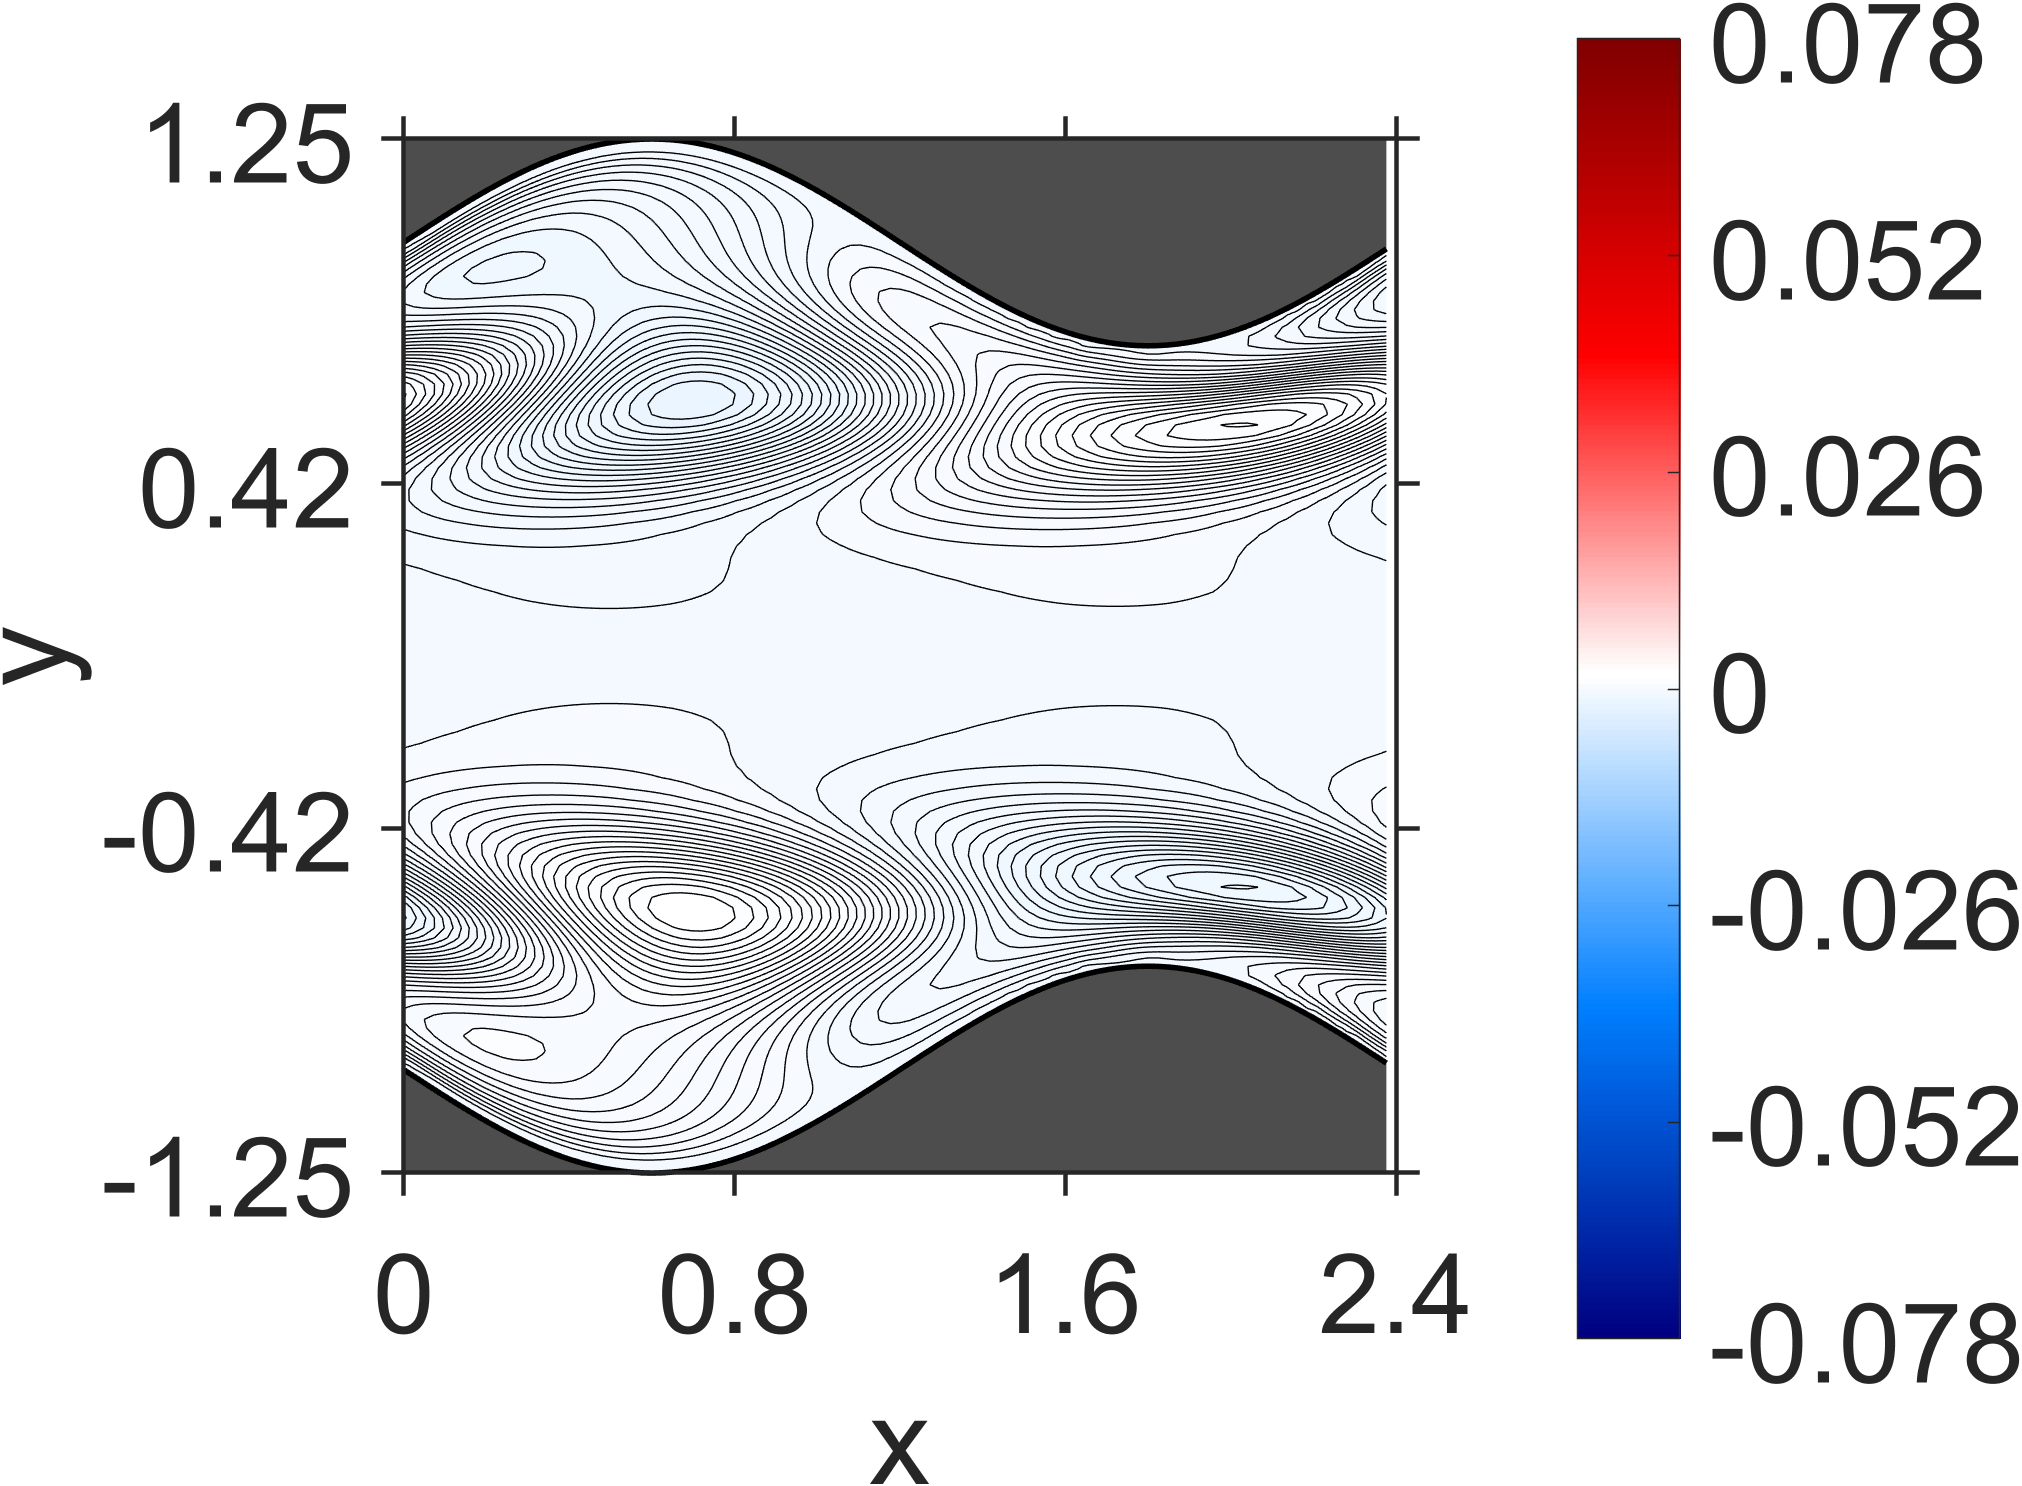

Data behind this chart, as committed beside it:
NaN, NaN, NaN, NaN, NaN, NaN, NaN, NaN, NaN, NaN, NaN, NaN, NaN, NaN, NaN, NaN, NaN, NaN, NaN, -2.621701e-10, -1.578524e-10, -1.470153e-09, 6.996399e-10, 3.568551e-10
NaN, NaN, NaN, NaN, NaN, NaN, NaN, NaN, NaN, NaN, NaN, NaN, NaN, NaN, NaN, NaN, NaN, NaN, NaN, 3.660575e-08, 3.442497e-08, 3.318065e-08, 3.218399e-08, 3.284302e-08
NaN, NaN, NaN, NaN, NaN, NaN, NaN, NaN, NaN, NaN, NaN, NaN, NaN, NaN, NaN, NaN, NaN, NaN, NaN, 1.28653e-07, 1.243114e-07, 1.178909e-07, 1.197276e-07, 1.178794e-07
NaN, NaN, NaN, NaN, NaN, NaN, NaN, NaN, NaN, NaN, NaN, NaN, NaN, NaN, NaN, NaN, NaN, NaN, NaN, 2.477279e-07, 2.352948e-07, 2.286785e-07, 2.28035e-07, 2.351404e-07
NaN, NaN, NaN, NaN, NaN, NaN, NaN, NaN, NaN, NaN, NaN, NaN, NaN, NaN, NaN, NaN, NaN, NaN, 3.783898e-07, 3.499236e-07, 3.394052e-07, 3.306938e-07, 3.464591e-07, 3.589226e-07
NaN, NaN, NaN, NaN, NaN, NaN, NaN, NaN, NaN, NaN, NaN, NaN, NaN, NaN, NaN, NaN, NaN, NaN, 4.568369e-07, 4.322314e-07, 4.198161e-07, 4.272474e-07, 4.609296e-07, 5.176105e-07
NaN, NaN, NaN, NaN, NaN, NaN, NaN, NaN, NaN, NaN, NaN, NaN, NaN, NaN, NaN, NaN, NaN, 5.326922e-07, 5.092804e-07, 4.797247e-07, 4.887862e-07, 5.321824e-07, 6.486407e-07, 7.888323e-07
NaN, NaN, NaN, NaN, NaN, NaN, NaN, NaN, NaN, NaN, NaN, NaN, NaN, NaN, NaN, NaN, NaN, 5.713542e-07, 5.346638e-07, 5.320948e-07, 5.885304e-07, 7.547663e-07, 1.076582e-06, 1.512211e-06
NaN, NaN, NaN, NaN, NaN, NaN, NaN, NaN, NaN, NaN, NaN, NaN, NaN, NaN, NaN, NaN, 6.258095e-07, 5.703225e-07, 5.717744e-07, 6.167703e-07, 8.520631e-07, 1.421396e-06, 2.454697e-06, 3.757551e-06
NaN, NaN, NaN, NaN, NaN, NaN, NaN, NaN, NaN, NaN, NaN, NaN, NaN, NaN, NaN, 6.819686e-07, 6.207155e-07, 6.109164e-07, 6.46565e-07, 9.329785e-07, 1.81289e-06, 3.822059e-06, 7.178639e-06, 1.101997e-05
NaN, NaN, NaN, NaN, NaN, NaN, NaN, NaN, NaN, NaN, NaN, NaN, NaN, NaN, NaN, 6.565324e-07, 6.51133e-07, 6.592389e-07, 9.985366e-07, 2.191626e-06, 5.659454e-06, 1.246908e-05, 2.132938e-05, 2.916225e-05
NaN, NaN, NaN, NaN, NaN, NaN, NaN, NaN, NaN, NaN, NaN, NaN, NaN, NaN, 7.17031e-07, 7.005157e-07, 6.898379e-07, 1.045292e-06, 2.548105e-06, 7.868528e-06, 1.946394e-05, 3.494554e-05, 4.871871e-05, 5.796879e-05
NaN, NaN, NaN, NaN, NaN, NaN, NaN, NaN, NaN, NaN, NaN, NaN, NaN, 7.588285e-07, 7.478262e-07, 7.064725e-07, 1.071075e-06, 2.823498e-06, 1.026431e-05, 2.757349e-05, 5.004825e-05, 6.917644e-05, 8.280425e-05, 9.08638e-05
NaN, NaN, NaN, NaN, NaN, NaN, NaN, NaN, NaN, NaN, NaN, NaN, NaN, 8.105673e-07, 7.506228e-07, 1.091836e-06, 3.02539e-06, 1.263413e-05, 3.620404e-05, 6.512301e-05, 8.931756e-05, 0.0001071, 0.0001189, 0.0001253
NaN, NaN, NaN, NaN, NaN, NaN, NaN, NaN, NaN, NaN, NaN, NaN, 8.662939e-07, 7.762116e-07, 1.101535e-06, 3.117524e-06, 1.477608e-05, 4.477407e-05, 7.965122e-05, 0.0001087, 0.0001306, 0.0001461, 0.000156, 0.0001605
NaN, NaN, NaN, NaN, NaN, NaN, NaN, NaN, NaN, NaN, NaN, 9.424861e-07, 8.34632e-07, 1.12491e-06, 3.153587e-06, 1.661231e-05, 5.295714e-05, 9.352055e-05, 0.0001272, 0.0001533, 0.0001726, 0.0001858, 0.0001934, 0.0001961
NaN, NaN, NaN, NaN, NaN, NaN, NaN, NaN, NaN, NaN, 1.004706e-06, 8.699154e-07, 1.141833e-06, 3.086061e-06, 1.809405e-05, 6.052107e-05, 0.0001067, 0.000145, 0.0001753, 0.0001982, 0.0002147, 0.0002252, 0.0002305, 0.0002312
NaN, NaN, NaN, NaN, NaN, NaN, NaN, NaN, NaN, 1.092479e-06, 9.429826e-07, 1.186183e-06, 2.996754e-06, 1.9149e-05, 6.752411e-05, 0.0001193, 0.0001622, 0.0001965, 0.0002231, 0.0002426, 0.000256, 0.0002638, 0.0002668, 0.0002654
NaN, NaN, NaN, NaN, NaN, NaN, NaN, NaN, NaN, 9.861501e-07, 1.223593e-06, 2.85742e-06, 1.98628e-05, 7.38661e-05, 0.0001312, 0.0001787, 0.0002171, 0.0002471, 0.0002697, 0.0002857, 0.0002959, 0.0003009, 0.0003015, 0.000298
NaN, NaN, NaN, NaN, NaN, NaN, NaN, NaN, 1.072247e-06, 1.294984e-06, 2.752314e-06, 2.035384e-05, 7.985283e-05, 0.0001427, 0.0001948, 0.0002372, 0.0002705, 0.000296, 0.0003144, 0.0003267, 0.0003337, 0.0003359, 0.0003341, 0.0003286
NaN, NaN, NaN, NaN, NaN, NaN, NaN, 1.123698e-06, 1.352117e-06, 2.622486e-06, 2.072465e-05, 8.551278e-05, 0.0001538, 0.0002104, 0.0002567, 0.0002932, 0.0003214, 0.0003422, 0.0003565, 0.0003651, 0.0003689, 0.0003684, 0.0003642, 0.0003567
NaN, NaN, NaN, NaN, NaN, NaN, 1.222538e-06, 1.445905e-06, 2.567323e-06, 2.1036e-05, 9.120966e-05, 0.0001648, 0.0002258, 0.0002758, 0.0003154, 0.0003462, 0.0003691, 0.0003852, 0.0003954, 0.0004005, 0.0004011, 0.000398, 0.0003916, 0.0003823
NaN, NaN, NaN, NaN, NaN, 1.283055e-06, 1.51776e-06, 2.5268e-06, 2.152214e-05, 9.693966e-05, 0.0001758, 0.000241, 0.0002945, 0.0003371, 0.0003704, 0.0003952, 0.0004129, 0.0004244, 0.0004307, 0.0004323, 0.0004301, 0.0004245, 0.0004161, 0.000405
NaN, NaN, NaN, NaN, 1.395784e-06, 1.625391e-06, 2.590404e-06, 2.231556e-05, 0.0001032, 0.000187, 0.0002562, 0.0003132, 0.0003585, 0.0003939, 0.0004206, 0.0004397, 0.0004524, 0.0004596, 0.0004621, 0.0004607, 0.0004558, 0.000448, 0.0004376, 0.0004251
NaN, NaN, NaN, 1.469329e-06, 1.70445e-06, 2.694376e-06, 2.354717e-05, 0.0001099, 0.0001985, 0.0002714, 0.0003316, 0.0003794, 0.0004169, 0.0004451, 0.0004656, 0.0004793, 0.0004874, 0.0004905, 0.0004897, 0.0004854, 0.0004782, 0.0004684, 0.0004565, 0.0004426
NaN, NaN, 1.606407e-06, 1.812325e-06, 2.918314e-06, 2.542172e-05, 0.0001176, 0.0002106, 0.0002869, 0.0003499, 0.0004, 0.0004393, 0.000469, 0.0004906, 0.0005051, 0.0005139, 0.0005176, 0.0005173, 0.0005135, 0.0005068, 0.0004975, 0.0004862, 0.0004729, 0.0004579
NaN, 1.702813e-06, 1.876838e-06, 3.258617e-06, 2.790704e-05, 0.0001258, 0.0002231, 0.0003025, 0.000368, 0.00042, 0.000461, 0.0004918, 0.0005144, 0.0005296, 0.000539, 0.0005432, 0.0005433, 0.0005399, 0.0005337, 0.0005249, 0.0005141, 0.0005015, 0.0004872, 0.0004714
1.936275e-06, 1.9648e-06, 3.902534e-06, 3.199871e-05, 0.0001352, 0.0002361, 0.0003181, 0.0003857, 0.0004394, 0.0004817, 0.0005135, 0.0005368, 0.0005527, 0.0005625, 0.0005671, 0.0005676, 0.0005645, 0.0005587, 0.0005504, 0.0005402, 0.0005282, 0.0005147, 0.0004998, 0.0004836
1.864347e-06, 4.938616e-06, 3.851036e-05, 0.0001459, 0.0002495, 0.0003335, 0.0004028, 0.0004578, 0.000501, 0.0005336, 0.0005575, 0.0005738, 0.0005839, 0.0005888, 0.0005896, 0.0005869, 0.0005815, 0.0005737, 0.0005641, 0.0005528, 0.0005402, 0.0005262, 0.0005111, 0.0004947
7.517054e-06, 4.993704e-05, 0.0001595, 0.000264, 0.0003489, 0.000419, 0.0004747, 0.0005185, 0.0005516, 0.0005758, 0.0005924, 0.0006028, 0.0006079, 0.0006089, 0.0006065, 0.0006014, 0.0005942, 0.0005852, 0.0005747, 0.000563, 0.0005502, 0.0005363, 0.0005213, 0.0005052
7.562709e-05, 0.0001793, 0.0002801, 0.0003643, 0.000434, 0.0004897, 0.0005335, 0.0005667, 0.000591, 0.0006076, 0.000618, 0.0006233, 0.0006245, 0.0006223, 0.0006176, 0.0006108, 0.0006025, 0.0005929, 0.0005823, 0.0005707, 0.0005583, 0.000545, 0.0005307, 0.0005154
0.0002027, 0.0002995, 0.0003799, 0.0004476, 0.0005021, 0.0005452, 0.000578, 0.0006019, 0.0006184, 0.0006287, 0.0006339, 0.0006351, 0.0006331, 0.0006287, 0.0006225, 0.0006148, 0.0006061, 0.0005967, 0.0005866, 0.0005759, 0.0005645, 0.0005524, 0.0005395, 0.0005255
0.0003164, 0.0003943, 0.0004588, 0.000511, 0.0005524, 0.0005841, 0.0006073, 0.0006232, 0.0006331, 0.0006381, 0.0006392, 0.0006373, 0.0006332, 0.0006274, 0.0006205, 0.0006128, 0.0006046, 0.0005961, 0.0005874, 0.0005782, 0.0005688, 0.0005587, 0.0005478, 0.0005359
0.0004049, 0.0004658, 0.0005149, 0.0005539, 0.0005837, 0.0006055, 0.0006204, 0.0006296, 0.0006341, 0.0006349, 0.0006329, 0.0006289, 0.0006236, 0.0006174, 0.0006108, 0.000604, 0.0005973, 0.0005907, 0.0005842, 0.0005777, 0.000571, 0.0005638, 0.0005559, 0.0005469
0.000466, 0.0005113, 0.0005472, 0.0005744, 0.0005942, 0.0006075, 0.0006156, 0.0006192, 0.0006196, 0.0006173, 0.0006134, 0.0006084, 0.000603, 0.0005975, 0.0005923, 0.0005877, 0.0005836, 0.0005801, 0.000577, 0.0005742, 0.0005714, 0.0005682, 0.0005643, 0.0005591
0.0004981, 0.0005301, 0.0005539, 0.0005711, 0.0005822, 0.0005886, 0.0005909, 0.0005904, 0.0005877, 0.0005838, 0.0005791, 0.0005745, 0.0005703, 0.0005669, 0.0005646, 0.0005634, 0.0005633, 0.0005643, 0.000566, 0.0005682, 0.0005705, 0.0005725, 0.0005736, 0.0005735
0.0004995, 0.0005192, 0.0005328, 0.0005411, 0.0005452, 0.0005458, 0.0005441, 0.0005407, 0.0005366, 0.0005324, 0.0005287, 0.000526, 0.0005248, 0.0005251, 0.0005273, 0.0005312, 0.0005369, 0.0005438, 0.0005519, 0.0005606, 0.0005694, 0.0005779, 0.0005854, 0.0005914
0.0004674, 0.0004766, 0.0004812, 0.0004824, 0.0004808, 0.0004775, 0.0004733, 0.0004689, 0.0004652, 0.0004627, 0.0004619, 0.0004632, 0.0004669, 0.000473, 0.0004817, 0.0004927, 0.0005058, 0.0005206, 0.0005366, 0.0005533, 0.0005701, 0.0005864, 0.0006014, 0.0006146
0.0003989, 0.000399, 0.0003966, 0.0003923, 0.0003872, 0.000382, 0.0003776, 0.0003746, 0.0003737, 0.0003753, 0.0003799, 0.0003876, 0.0003987, 0.0004129, 0.0004303, 0.0004505, 0.000473, 0.0004974, 0.000523, 0.0005492, 0.0005753, 0.0006004, 0.000624, 0.0006451
0.000292, 0.0002855, 0.0002782, 0.0002712, 0.0002652, 0.000261, 0.0002592, 0.0002606, 0.0002654, 0.0002742, 0.0002869, 0.0003039, 0.0003248, 0.0003496, 0.0003779, 0.0004092, 0.0004429, 0.0004785, 0.000515, 0.0005518, 0.000588, 0.0006229, 0.0006555, 0.0006852
0.0001471, 0.0001369, 0.0001283, 0.000122, 0.0001188, 0.0001192, 0.0001238, 0.0001329, 0.000147, 0.000166, 0.00019, 0.0002188, 0.0002522, 0.0002896, 0.0003308, 0.0003748, 0.0004211, 0.0004688, 0.0005171, 0.0005651, 0.0006119, 0.0006566, 0.0006984, 0.0007365
-3.004446e-05, -3.930605e-05, -4.488454e-05, -4.601086e-05, -4.225276e-05, -3.306968e-05, -1.826375e-05, 2.435007e-06, 2.896571e-05, 6.131412e-05, 9.915247e-05, 0.0001422, 0.0001899, 0.0002416, 0.0002967, 0.0003543, 0.0004136, 0.0004738, 0.0005337, 0.0005927, 0.0006496, 0.0007036, 0.0007539, 0.0007997
-0.000227, -0.0002301, -0.0002274, -0.0002186, -0.0002032, -0.0001812, -0.0001524, -0.000117, -7.5148e-05, -2.726468e-05, 2.626121e-05, 8.475909e-05, 0.0001476, 0.000214, 0.0002831, 0.000354, 0.0004258, 0.0004975, 0.0005682, 0.0006368, 0.0007026, 0.0007645, 0.0008219, 0.0008739
-0.0004233, -0.0004147, -0.0003989, -0.0003756, -0.0003448, -0.0003067, -0.0002614, -0.0002092, -0.0001507, -8.634105e-05, -1.691636e-05, 5.692644e-05, 0.0001343, 0.0002143, 0.0002961, 0.0003787, 0.000461, 0.0005423, 0.0006214, 0.0006976, 0.0007698, 0.0008375, 0.0008997, 0.0009559
-0.0005943, -0.0005695, -0.0005368, -0.0004961, -0.0004476, -0.0003919, -0.0003292, -0.0002602, -0.0001854, -0.0001058, -2.185776e-05, 6.53141e-05, 0.0001549, 0.000246, 0.0003377, 0.0004289, 0.0005188, 0.0006064, 0.000691, 0.0007715, 0.0008474, 0.0009178, 0.0009821, 0.00104
-0.0007144, -0.0006713, -0.0006202, -0.0005615, -0.0004956, -0.0004231, -0.0003446, -0.0002608, -0.0001725, -8.03595e-05, 1.457405e-05, 0.0001115, 0.0002095, 0.0003078, 0.0004052, 0.0005011, 0.0005945, 0.0006846, 0.0007707, 0.0008521, 0.000928, 0.0009979, 0.001061, 0.001118
-0.0007659, -0.000705, -0.000637, -0.0005625, -0.0004818, -0.0003959, -0.0003052, -0.0002108, -0.0001131, -1.329083e-05, 8.801527e-05, 0.0001899, 0.0002915, 0.000392, 0.0004906, 0.0005865, 0.000679, 0.0007674, 0.0008511, 0.0009294, 0.001002, 0.001068, 0.001127, 0.00118
-0.0007422, -0.0006671, -0.0005863, -0.0005002, -0.0004097, -0.0003154, -0.000218, -0.0001182, -1.691725e-05, 8.5229e-05, 0.0001874, 0.0002888, 0.0003888, 0.0004866, 0.0005816, 0.000673, 0.0007604, 0.0008431, 0.0009206, 0.0009925, 0.001058, 0.001118, 0.00117, 0.001216
-0.0006517, -0.0005679, -0.0004798, -0.0003882, -0.0002937, -0.000197, -9.871435e-05, 4.201644e-07, 9.979228e-05, 0.0001986, 0.0002964, 0.0003924, 0.000486, 0.0005766, 0.0006637, 0.0007468, 0.0008254, 0.0008991, 0.0009674, 0.00103, 0.001087, 0.001137, 0.001181, 0.001219
-0.0005132, -0.0004268, -0.0003378, -0.0002468, -0.0001543, -6.100022e-05, 3.25302e-05, 0.0001258, 0.0002181, 0.000309, 0.0003978, 0.0004842, 0.0005676, 0.0006476, 0.0007237, 0.0007956, 0.0008628, 0.0009252, 0.0009823, 0.001034, 0.00108, 0.00112, 0.001155, 0.001183
-0.0003521, -0.000269, -0.0001847, -9.960419e-05, -1.423275e-05, 7.085556e-05, 0.0001553, 0.0002384, 0.00032, 0.0003994, 0.0004763, 0.0005503, 0.0006211, 0.0006882, 0.0007515, 0.0008105, 0.0008651, 0.000915, 0.0009601, 0.001, 0.001035, 0.001065, 0.001089, 0.001108
-0.0001929, -0.0001177, -4.228601e-05, 3.296379e-05, 0.0001076, 0.0001813, 0.0002535, 0.0003241, 0.0003926, 0.0004587, 0.000522, 0.0005823, 0.0006394, 0.0006929, 0.0007427, 0.0007886, 0.0008304, 0.0008679, 0.000901, 0.0009297, 0.0009539, 0.0009734, 0.0009883, 0.0009986
-5.535637e-05, 8.991946e-06, 7.291541e-05, 0.000136, 0.0001981, 0.0002587, 0.0003176, 0.0003745, 0.0004293, 0.0004816, 0.0005312, 0.0005778, 0.0006215, 0.0006619, 0.0006989, 0.0007323, 0.0007622, 0.0007883, 0.0008106, 0.0008291, 0.0008437, 0.0008545, 0.0008613, 0.0008642
4.892427e-05, 0.0001013, 0.0001527, 0.0002031, 0.0002521, 0.0002996, 0.0003453, 0.000389, 0.0004306, 0.0004699, 0.0005067, 0.0005409, 0.0005724, 0.000601, 0.0006266, 0.0006493, 0.0006689, 0.0006853, 0.0006986, 0.0007086, 0.0007155, 0.0007192, 0.0007197, 0.0007171
0.0001156, 0.0001561, 0.0001956, 0.0002339, 0.0002708, 0.0003063, 0.00034, 0.000372, 0.000402, 0.00043, 0.0004558, 0.0004794, 0.0005007, 0.0005196, 0.000536, 0.0005499, 0.0005614, 0.0005702, 0.0005766, 0.0005803, 0.0005815, 0.0005802, 0.0005764, 0.0005701
0.0001476, 0.0001776, 0.0002065, 0.0002344, 0.000261, 0.0002862, 0.0003099, 0.0003322, 0.0003528, 0.0003716, 0.0003887, 0.000404, 0.0004173, 0.0004288, 0.0004383, 0.0004458, 0.0004513, 0.0004548, 0.0004563, 0.0004559, 0.0004534, 0.0004491, 0.0004428, 0.0004348
0.0001517, 0.000173, 0.0001934, 0.0002128, 0.0002312, 0.0002484, 0.0002645, 0.0002792, 0.0002927, 0.0003048, 0.0003155, 0.0003247, 0.0003325, 0.0003388, 0.0003435, 0.0003468, 0.0003485, 0.0003487, 0.0003475, 0.0003447, 0.0003404, 0.0003348, 0.0003277, 0.0003193
0.0001371, 0.0001518, 0.0001658, 0.000179, 0.0001913, 0.0002028, 0.0002132, 0.0002228, 0.0002313, 0.0002388, 0.0002452, 0.0002505, 0.0002546, 0.0002577, 0.0002597, 0.0002605, 0.0002602, 0.0002588, 0.0002562, 0.0002526, 0.0002479, 0.0002422, 0.0002355, 0.0002278
0.0001125, 0.0001225, 0.000132, 0.0001409, 0.0001492, 0.0001567, 0.0001637, 0.0001698, 0.0001752, 0.0001798, 0.0001837, 0.0001867, 0.0001889, 0.0001903, 0.0001909, 0.0001907, 0.0001896, 0.0001878, 0.0001851, 0.0001817, 0.0001775, 0.0001725, 0.0001669, 0.0001606
8.547252e-05, 9.249242e-05, 9.907881e-05, 0.0001053, 0.000111, 0.0001162, 0.0001209, 0.0001251, 0.0001288, 0.0001319, 0.0001344, 0.0001363, 0.0001377, 0.0001385, 0.0001386, 0.0001382, 0.0001372, 0.0001356, 0.0001334, 0.0001308, 0.0001275, 0.0001237, 0.0001194, 0.0001146
6.067123e-05, 6.581733e-05, 7.071796e-05, 7.528617e-05, 7.956908e-05, 8.347736e-05, 8.706484e-05, 9.024326e-05, 9.307145e-05, 9.546393e-05, 9.74839e-05, 9.90495e-05, 0.0001002, 0.0001009, 0.0001013, 0.0001011, 0.0001006, 9.957358e-05, 9.818946e-05, 9.635784e-05, 9.415931e-05, 9.153487e-05, 8.856734e-05, 8.520143e-05
... 79 more rows
